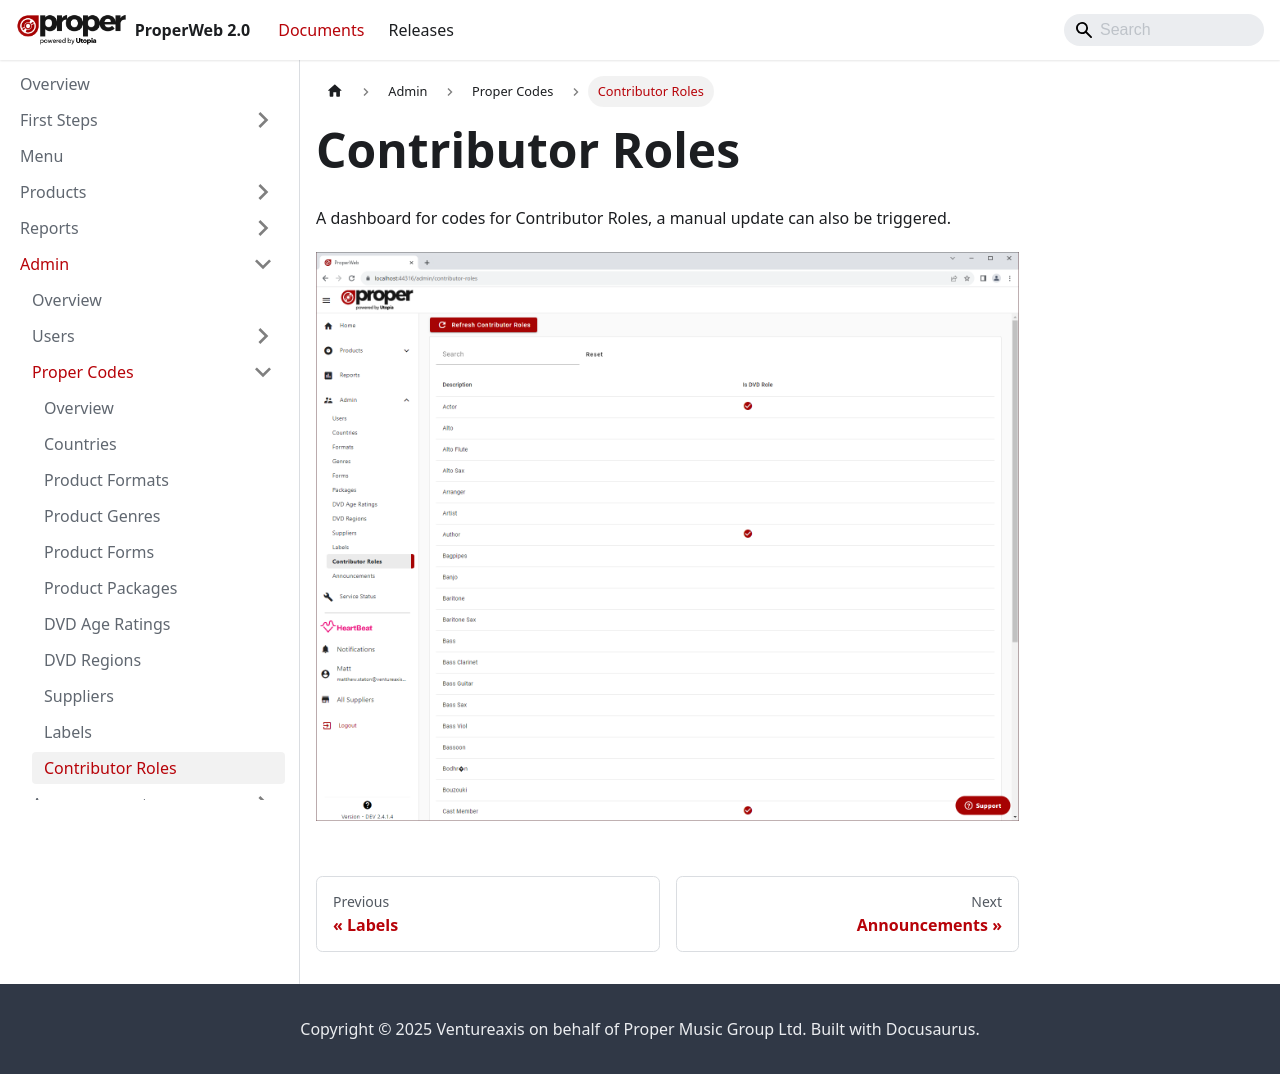

repository: Ventureaxis/ProperMusic.Documents.ProperWeb · page: documents/admin/proper-codes/contributor-roles/index.html · generator: docusaurus

---
sidebar_position: 10
---

# Contributor Roles
A dashboard for codes for Contributor Roles, a manual update can also be triggered.

![Contributor Roles Dashboard](../../../static/img/pages/admin/codes-management/pw_propercodes_contributorroles_dashboard.png)
